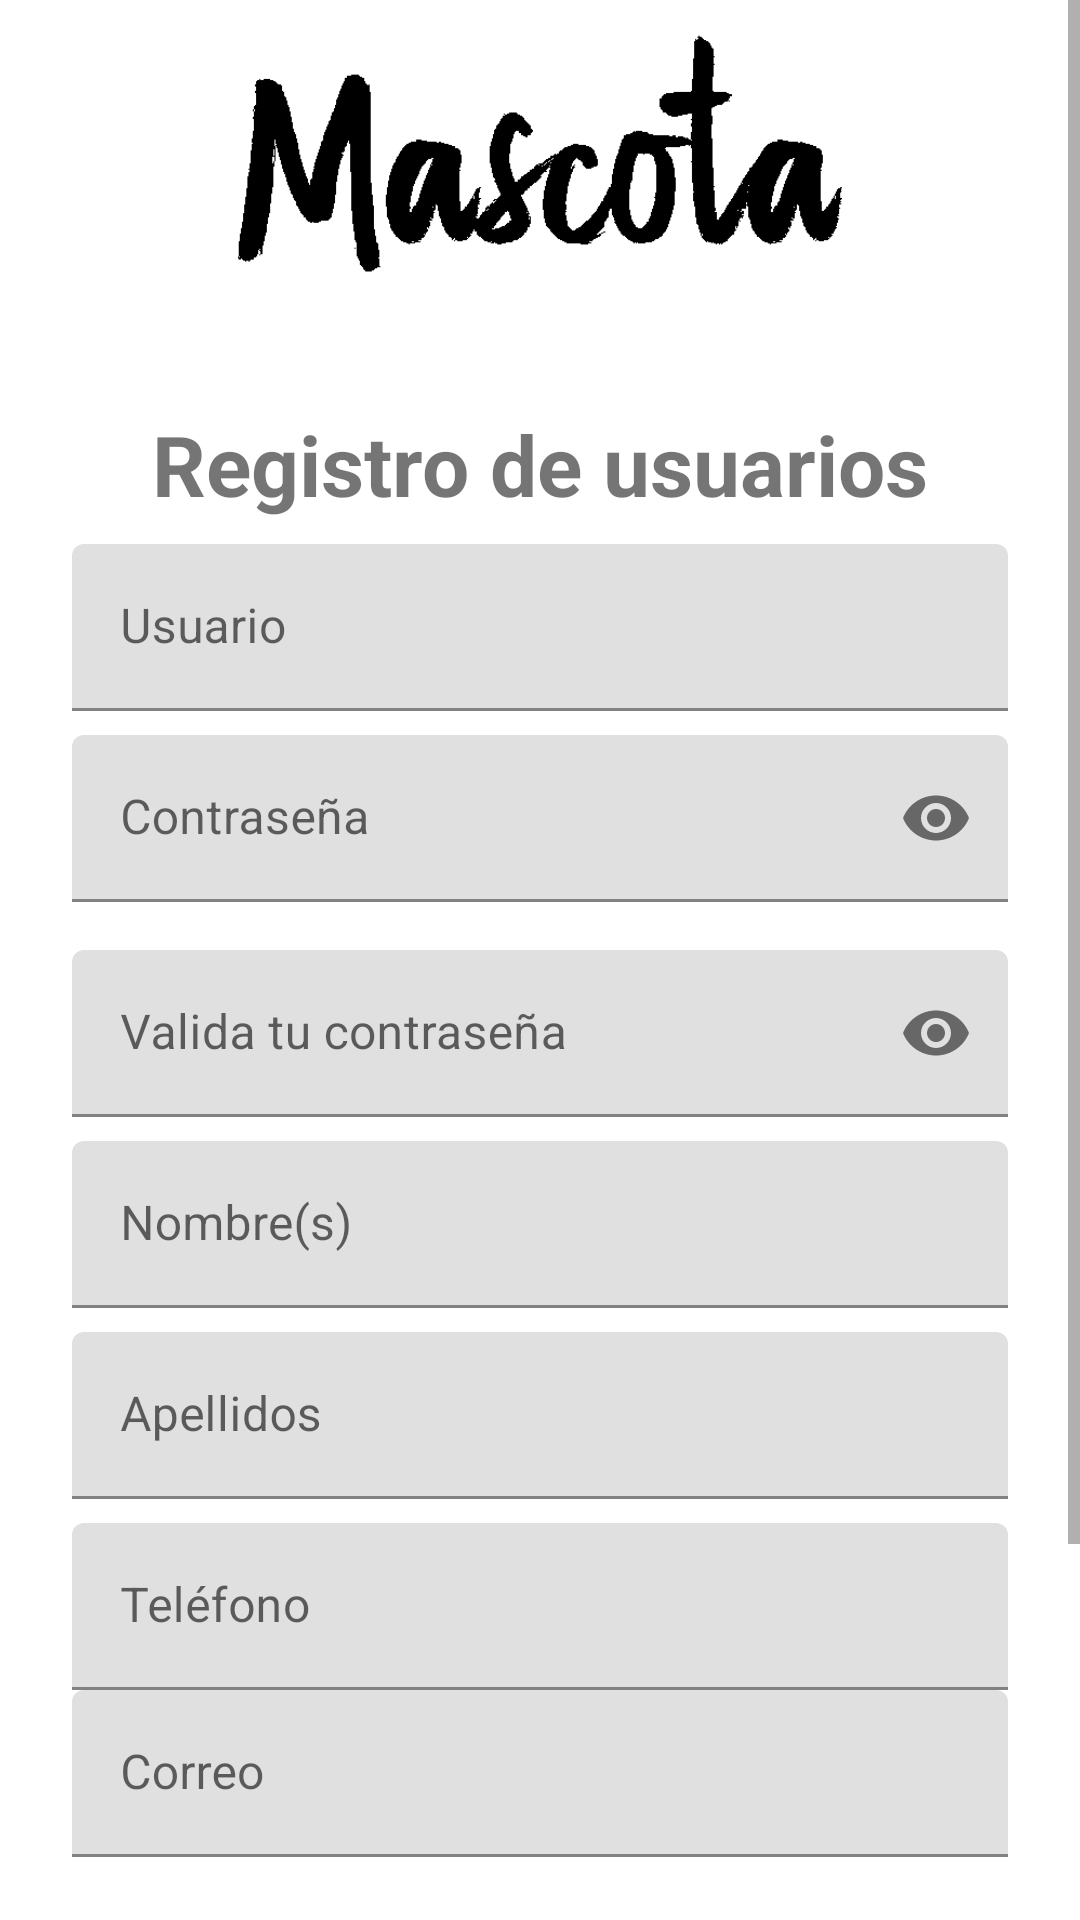

Write the Android layout XML for this screen, with the resource values it uses.
<!-- AndroidManifest.xml: application theme AppTheme -->
<!-- res/layout/fragment_fragmen_registro_usuarios.xml -->
<?xml version="1.0" encoding="utf-8"?>
<layout xmlns:tools="http://schemas.android.com/tools" xmlns:app="http://schemas.android.com/apk/res-auto" xmlns:android="http://schemas.android.com/apk/res/android">


    <ScrollView
            android:layout_width="match_parent"
            android:layout_height="match_parent"
            android:fillViewport="true">
        <androidx.constraintlayout.widget.ConstraintLayout
                android:layout_width="match_parent"
                android:layout_height="match_parent">
            <ImageView
                    android:layout_width="match_parent"
                    android:layout_height="128dp"
                    android:src="@drawable/mascota" app:layout_constraintTop_toTopOf="parent"
                    app:layout_constraintEnd_toEndOf="parent" app:layout_constraintStart_toStartOf="parent"
                    android:layout_marginEnd="16dp" android:layout_marginRight="16dp" android:layout_marginLeft="16dp"
                    android:layout_marginStart="16dp" android:id="@+id/imageView2"/>
            <TextView
                    android:layout_width="wrap_content"
                    android:layout_height="wrap_content"
                    android:id="@+id/textView5"
                    android:layout_marginTop="8dp"
                    app:layout_constraintTop_toBottomOf="@+id/imageView2" android:text="@string/title_registro"
                    android:textSize="28sp" android:textColor="@color/common_google_signin_btn_text_dark_focused"
                    android:textStyle="bold"
                    app:layout_constraintEnd_toEndOf="parent" android:layout_marginEnd="24dp"
                    android:layout_marginRight="24dp" android:layout_marginStart="24dp"
                    app:layout_constraintStart_toStartOf="parent" android:layout_marginLeft="24dp"/>
            
            <com.google.android.material.textfield.TextInputLayout
                    android:layout_width="0dp"
                    android:layout_height="wrap_content"
                    android:id="@+id/textInputLayout3"
                    android:layout_marginTop="8dp" app:layout_constraintTop_toBottomOf="@+id/textView5"
                    app:layout_constraintStart_toStartOf="parent" android:layout_marginLeft="24dp"
                    android:layout_marginStart="24dp" app:layout_constraintEnd_toEndOf="parent"
                    android:layout_marginEnd="24dp" android:layout_marginRight="24dp">

                <com.google.android.material.textfield.TextInputEditText
                        android:layout_width="match_parent"
                        android:layout_height="wrap_content"
                        android:hint="@string/overname" android:id="@+id/user_register" android:inputType="text"/>
            </com.google.android.material.textfield.TextInputLayout>
            
            <com.google.android.material.textfield.TextInputLayout
                    android:layout_width="0dp"
                    android:layout_height="wrap_content"
                    app:passwordToggleEnabled="true"
                    android:id="@+id/textInputLayout6"
                    android:layout_marginTop="8dp" app:layout_constraintTop_toBottomOf="@+id/textInputLayout3"
                    app:layout_constraintStart_toStartOf="parent"
                    android:layout_marginLeft="24dp" android:layout_marginStart="24dp"
                    app:layout_constraintEnd_toEndOf="parent" android:layout_marginEnd="24dp"
                    android:layout_marginRight="24dp">

                <com.google.android.material.textfield.TextInputEditText
                        android:layout_width="match_parent"
                        android:layout_height="wrap_content"
                        android:hint="@string/password" android:inputType="textPassword"
                        android:id="@+id/pwd_register"/>
            </com.google.android.material.textfield.TextInputLayout>
            
            <com.google.android.material.textfield.TextInputLayout
                    android:layout_width="0dp"
                    android:layout_height="wrap_content"
                    app:passwordToggleEnabled="true"
                    android:layout_marginTop="16dp"
                    app:layout_constraintTop_toBottomOf="@+id/textInputLayout6" android:id="@+id/textInputLayout7"
                    app:layout_constraintStart_toStartOf="parent" android:layout_marginLeft="24dp"
                    android:layout_marginStart="24dp" app:layout_constraintEnd_toEndOf="parent"
                    android:layout_marginEnd="24dp" android:layout_marginRight="24dp">

                <com.google.android.material.textfield.TextInputEditText
                        android:layout_width="match_parent"
                        android:layout_height="wrap_content"
                        android:hint="@string/validatepdw" android:inputType="textPassword"
                        android:id="@+id/pwd_register2"/>
            </com.google.android.material.textfield.TextInputLayout>
            
            <com.google.android.material.textfield.TextInputLayout
                    android:layout_width="0dp"
                    android:layout_height="wrap_content"
                    android:id="@+id/textInputLayout4"
                    android:layout_marginTop="8dp" app:layout_constraintTop_toBottomOf="@+id/textInputLayout7"
                    app:layout_constraintStart_toStartOf="parent" android:layout_marginLeft="24dp"
                    android:layout_marginStart="24dp" app:layout_constraintEnd_toEndOf="parent"
                    android:layout_marginEnd="24dp" android:layout_marginRight="24dp">

                <com.google.android.material.textfield.TextInputEditText
                        android:layout_width="match_parent"
                        android:layout_height="wrap_content"
                        android:hint="@string/name" android:id="@+id/name" android:inputType="textPersonName"/>
            </com.google.android.material.textfield.TextInputLayout>
            
            <com.google.android.material.textfield.TextInputLayout
                    android:layout_width="0dp"
                    android:layout_height="wrap_content"
                    android:layout_marginTop="8dp"
                    app:layout_constraintTop_toBottomOf="@+id/textInputLayout4" android:id="@+id/textInputLayout27"
                    app:layout_constraintEnd_toEndOf="@+id/textInputLayout4"
                    app:layout_constraintStart_toStartOf="@+id/textInputLayout4">

                <com.google.android.material.textfield.TextInputEditText
                        android:layout_width="match_parent"
                        android:layout_height="wrap_content"
                        android:hint="@string/last_name" android:inputType="text" android:id="@+id/last_name"/>
            </com.google.android.material.textfield.TextInputLayout>

            
            <com.google.android.material.textfield.TextInputLayout
                    android:layout_width="0dp"
                    android:layout_height="wrap_content"
                    android:layout_marginTop="8dp"
                    app:layout_constraintTop_toBottomOf="@+id/textInputLayout27"
                    app:layout_constraintEnd_toEndOf="@+id/textInputLayout27"
                    app:layout_constraintStart_toStartOf="@+id/textInputLayout27"
                    android:id="@+id/textInputLayout28">

                <com.google.android.material.textfield.TextInputEditText
                        android:layout_width="match_parent"
                        android:layout_height="wrap_content"
                        android:hint="@string/phone" android:inputType="phone" android:id="@+id/phone"/>
            </com.google.android.material.textfield.TextInputLayout>
            
            <com.google.android.material.textfield.TextInputLayout
                    android:layout_width="0dp"
                    android:layout_height="wrap_content"
                    app:layout_constraintEnd_toEndOf="@+id/textInputLayout28"
                    app:layout_constraintStart_toStartOf="@+id/textInputLayout28" android:id="@+id/textInputLayout5"
                    app:layout_constraintTop_toBottomOf="@+id/textInputLayout28">

                <com.google.android.material.textfield.TextInputEditText
                        android:layout_width="match_parent"
                        android:layout_height="wrap_content"
                        android:hint="@string/emial" android:id="@+id/email_register"
                        android:inputType="textEmailAddress"/>
            </com.google.android.material.textfield.TextInputLayout>


            
            <RadioGroup android:id="@+id/checks" android:layout_height="wrap_content" android:layout_width="0dp"
                        app:layout_constraintEnd_toEndOf="parent" app:layout_constraintStart_toStartOf="parent"
                        android:layout_marginEnd="24dp"
                        android:layout_marginRight="24dp" android:layout_marginLeft="24dp"
                        android:orientation="horizontal"
                        android:gravity="center"
                        android:layout_marginStart="24dp"
                        android:layout_marginTop="8dp" app:layout_constraintTop_toBottomOf="@+id/textInputLayout5">
                <RadioButton
                        android:id="@+id/dueno"
                        android:layout_width="wrap_content"
                        android:layout_height="wrap_content"
                        android:layout_marginRight="16dp"
                        android:checked="true"
                        android:text="@string/dueno"/>

                <RadioButton
                        android:id="@+id/veterinario"
                        android:layout_width="wrap_content"
                        android:layout_height="wrap_content"
                        android:checked="false"
                        android:text="@string/veterinario"/>
            </RadioGroup>

            
            <com.google.android.material.textfield.TextInputLayout
                    android:layout_width="0dp"
                    android:layout_height="wrap_content"
                    app:layout_constraintEnd_toEndOf="@+id/checks"
                    app:layout_constraintStart_toStartOf="@+id/checks" android:id="@+id/textInputCedula"
                    app:layout_constraintTop_toBottomOf="@+id/checks" android:layout_marginTop="8dp">

                <com.google.android.material.textfield.TextInputEditText
                        android:layout_width="match_parent"
                        android:layout_height="wrap_content"
                        android:hint="@string/profile_cedula" android:id="@+id/cedula_register"
                        android:inputType="text"/>
            </com.google.android.material.textfield.TextInputLayout>



            
            <Button
                    android:text="@string/registry_button"
                    android:layout_width="0dp"
                    android:layout_height="wrap_content"
                    android:id="@+id/button2"
                    style="@style/Widget.AppCompat.Button.Colored" android:layout_marginBottom="1dp"
                    app:layout_constraintBottom_toBottomOf="parent" android:layout_marginTop="8dp"
                    app:layout_constraintTop_toBottomOf="@+id/textInputCedula"
                    app:layout_constraintStart_toStartOf="@+id/textInputCedula"
                    app:layout_constraintEnd_toEndOf="@+id/textInputCedula"/>


        </androidx.constraintlayout.widget.ConstraintLayout>
    </ScrollView>

</layout>
<!-- resources referenced by this layout -->
<resources>
  <!-- drawable mascota: png bitmap (drawable, 4955 bytes) -->
  <string name="dueno">Dueño Mascota</string>
  <string name="emial">Correo</string>
  <string name="last_name">Apellidos</string>
  <string name="name">Nombre(s)</string>
  <string name="overname">Usuario</string>
  <string name="password">Contraseña</string>
  <string name="phone">Teléfono</string>
  <string name="profile_cedula">Cédula</string>
  <string name="registry_button">Registrar</string>
  <string name="title_registro">Registro de usuarios</string>
  <string name="validatepdw">Valida tu contraseña</string>
  <string name="veterinario">Veterinario</string>
  <style name="AppTheme" parent="Theme.MaterialComponents.Light.NoActionBar">
          
          <item name="colorPrimary">@color/colorPrimary</item>
          <item name="colorPrimaryDark">@color/colorPrimaryDark</item>
          <item name="colorAccent">@color/colorAccent</item>
          
          
      </style>
  <!-- not gathered from this repository: default colours our renderer supplied (Android Studio template values) -->
  <color name="colorPrimary">#FF6200EE</color>
  <color name="colorPrimaryDark">#FF3700B3</color>
  <color name="colorAccent">#FF03DAC5</color>
</resources>
